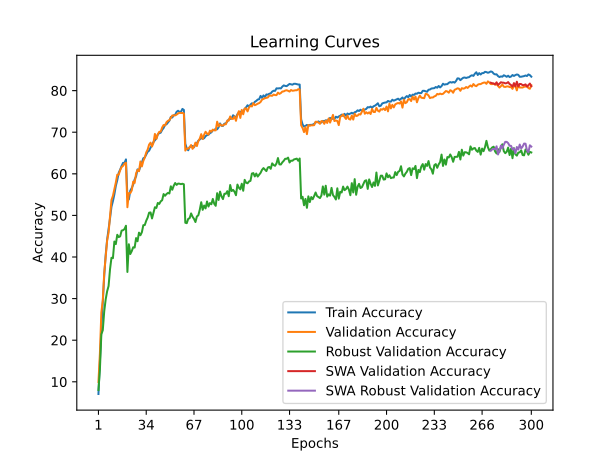

Data behind this chart, as committed beside it:
time; train_accuracy; train_loss; valid_accuracy; valid_loss; valid_accuracy_robust; valid_accuracy_swa; valid_accuracy_robust_swa
31,5964; 7,0775; 4,2477; 9,9700; 4,0643; 8,0345; 9,9700; 8,0345
64,4397; 14,8550; 3,8682; 16,7800; 3,8782; 12,9310; 16,7800; 12,9310
96,6494; 22,6125; 3,5330; 26,6700; 3,5498; 21,4138; 26,6700; 21,4138
128,6668; 29,3700; 3,2705; 29,5600; 3,4927; 22,4138; 29,5600; 22,4138
160,5316; 35,5750; 3,0388; 36,1600; 3,1198; 26,9655; 36,1600; 26,9655
192,2438; 40,4900; 2,8631; 40,1200; 2,9724; 29,8276; 40,1200; 29,8276
223,8470; 44,1600; 2,7399; 43,9800; 2,9009; 31,7586; 43,9800; 31,7586
255,5732; 46,6500; 2,6450; 45,8600; 2,7100; 33,0345; 45,8600; 33,0345
288,0375; 49,2950; 2,5631; 50,0000; 2,5519; 37,0690; 50,0000; 37,0690
319,4434; 52,0850; 2,4721; 53,7200; 2,4264; 39,8276; 53,7200; 39,8276
351,0611; 53,4350; 2,4154; 54,7100; 2,4769; 39,7241; 54,7100; 39,7241
382,5418; 55,0625; 2,3590; 56,2400; 2,3463; 43,7241; 56,2400; 43,7241
414,2631; 57,0975; 2,2860; 57,9000; 2,3183; 43,1034; 57,9000; 43,1034
446,3633; 58,4750; 2,2500; 59,7900; 2,2446; 45,3448; 59,7900; 45,3448
478,1711; 60,2475; 2,1865; 59,8000; 2,2744; 44,7931; 59,8000; 44,7931
509,6104; 61,0175; 2,1625; 60,8800; 2,2244; 44,9655; 60,8800; 44,9655
541,1223; 61,8975; 2,1314; 61,6400; 2,1986; 46,3448; 61,6400; 46,3448
573,3883; 62,6425; 2,1133; 61,9100; 2,1723; 46,4483; 61,9100; 46,4483
604,6951; 62,6250; 2,1003; 62,4500; 2,1489; 46,7241; 62,4500; 46,7241
636,9191; 63,4675; 2,0731; 62,6700; 2,1384; 47,5172; 62,6700; 47,5172
669,4148; 54,4725; 2,3761; 51,9700; 2,5290; 36,4138; 51,9700; 36,4138
701,8672; 53,8450; 2,3822; 55,3700; 2,3561; 43,0690; 55,3700; 43,0690
734,5330; 55,9575; 2,3346; 55,3500; 2,3980; 40,7241; 55,3500; 40,7241
766,9763; 56,5925; 2,3073; 56,0100; 2,3617; 41,4138; 56,0100; 41,4138
799,9424; 57,3975; 2,2687; 58,1300; 2,3400; 42,3448; 58,1300; 42,3448
832,7870; 58,6500; 2,2280; 57,8100; 2,3159; 42,2759; 57,8100; 42,2759
865,4775; 59,3950; 2,2045; 60,1200; 2,2678; 44,5517; 60,1200; 44,5517
898,1822; 61,0650; 2,1585; 60,9300; 2,2173; 43,7931; 60,9300; 43,7931
930,4082; 60,7425; 2,1498; 60,6200; 2,2234; 45,8621; 60,6200; 45,8621
963,1748; 61,8500; 2,1219; 62,9700; 2,1745; 45,2414; 62,9700; 45,2414
995,4836; 62,7400; 2,0890; 61,7800; 2,1987; 45,9655; 61,7800; 45,9655
1028,1011; 63,7425; 2,0595; 63,1100; 2,1442; 47,6552; 63,1100; 47,6552
1060,9060; 63,9550; 2,0471; 63,9000; 2,0911; 47,6897; 63,9000; 47,6897
1093,8460; 64,6500; 2,0233; 65,1400; 2,0821; 48,7241; 65,1400; 48,7241
1127,1560; 65,3050; 1,9986; 65,8300; 2,0876; 49,4828; 65,8300; 49,4828
1159,6977; 65,5650; 1,9876; 67,0300; 1,9949; 50,6552; 67,0300; 50,6552
1192,0685; 66,2975; 1,9629; 67,4900; 2,0190; 50,7241; 67,4900; 50,7241
1223,4186; 66,9025; 1,9361; 66,5700; 1,9801; 49,2759; 66,5700; 49,2759
1255,6766; 67,6400; 1,9140; 67,4500; 1,9654; 50,5862; 67,4500; 50,5862
1288,9179; 68,0550; 1,9015; 69,5900; 1,9157; 51,9655; 69,5900; 51,9655
1320,7276; 68,4950; 1,8871; 68,4000; 1,9453; 51,7931; 68,4000; 51,7931
1353,3152; 69,4750; 1,8589; 69,5000; 1,9184; 53,0000; 69,5000; 53,0000
1385,2765; 69,7725; 1,8453; 70,1000; 1,8990; 52,7586; 70,1000; 52,7586
1417,2367; 69,8875; 1,8419; 70,1400; 1,9055; 53,3793; 70,1400; 53,3793
1449,3159; 70,5650; 1,8158; 71,1300; 1,8503; 53,6552; 71,1300; 53,6552
1481,9762; 71,0175; 1,7936; 71,7300; 1,8402; 55,1379; 71,7300; 55,1379
1513,9485; 71,7900; 1,7714; 71,6200; 1,8526; 54,7241; 71,6200; 54,7241
1546,8658; 71,9000; 1,7663; 72,4100; 1,8228; 55,1379; 72,4100; 55,1379
1579,5356; 72,3650; 1,7493; 72,7400; 1,8062; 55,4138; 72,7400; 55,4138
1611,4731; 72,7750; 1,7352; 72,9000; 1,7871; 55,2759; 72,9000; 55,2759
1643,0504; 73,6775; 1,7139; 73,4700; 1,7967; 57,0000; 73,4700; 57,0000
1675,4177; 73,5425; 1,7151; 74,0200; 1,7962; 56,1724; 74,0200; 56,1724
1708,4647; 74,0800; 1,6954; 74,0300; 1,7602; 57,1379; 74,0300; 57,1379
1741,3059; 74,1950; 1,6872; 74,0500; 1,7535; 57,7931; 74,0500; 57,7931
1773,8985; 74,9125; 1,6680; 74,2400; 1,7535; 57,3448; 74,2400; 57,3448
1806,5986; 75,1650; 1,6631; 74,5100; 1,7402; 57,6552; 74,5100; 57,6552
1839,1337; 74,8800; 1,6691; 74,6700; 1,7417; 57,6207; 74,6700; 57,6207
1871,2199; 74,9250; 1,6621; 74,6200; 1,7359; 57,5172; 74,6200; 57,5172
1903,0480; 75,6025; 1,6542; 74,6400; 1,7398; 57,6207; 74,6400; 57,6207
1935,9156; 75,3625; 1,6495; 74,5200; 1,7516; 57,4828; 74,5200; 57,4828
... 240 more rows
